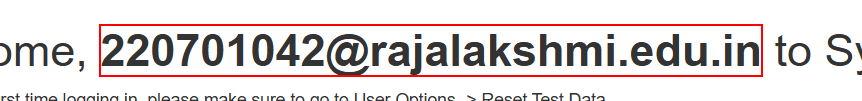
Workflow: Main

Step 1: Find Element 'STRONG' on the text

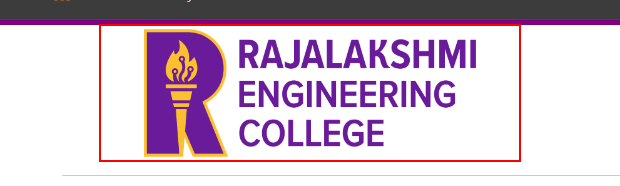
Step 2: Find Element 'IMG' on the image